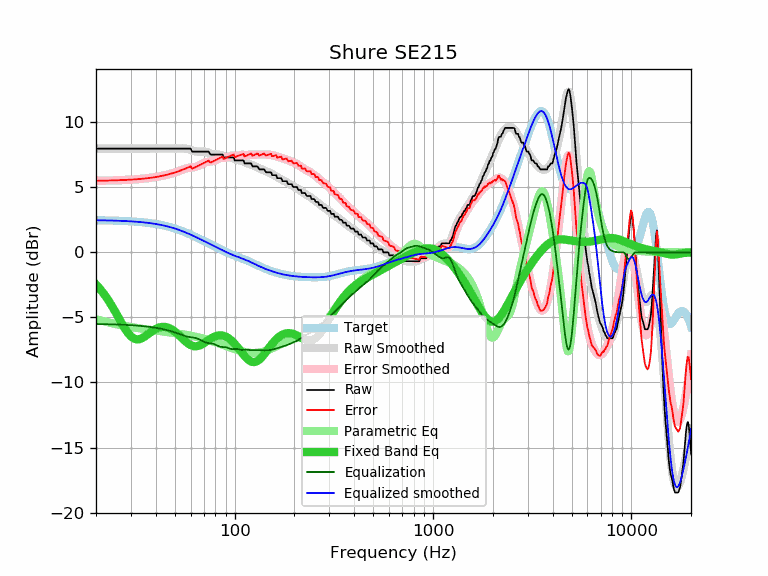

Values plotted in this chart, from the file beside it:
frequency, raw, error, smoothed, error_smoothed, equalization, parametric_eq, equalized_raw, equalized_smoothed, target
20, 7.98, 5.51, 7.98, 5.51, -5.51, -2.46, 2.47, 2.47, 2.47
21, 7.98, 5.51, 7.98, 5.51, -5.51, -2.83, 2.47, 2.47, 2.47
22, 7.98, 5.52, 7.98, 5.52, -5.52, -3.22, 2.46, 2.46, 2.46
23, 7.98, 5.52, 7.98, 5.52, -5.52, -3.65, 2.46, 2.46, 2.46
24, 7.98, 5.53, 7.98, 5.53, -5.53, -4.10, 2.45, 2.45, 2.45
25, 7.98, 5.54, 7.98, 5.54, -5.54, -4.56, 2.44, 2.44, 2.44
26, 7.98, 5.55, 7.98, 5.55, -5.55, -5.02, 2.43, 2.43, 2.43
27, 7.98, 5.56, 7.98, 5.56, -5.56, -5.47, 2.42, 2.42, 2.42
28, 7.98, 5.57, 7.98, 5.57, -5.57, -5.87, 2.41, 2.41, 2.41
29, 7.98, 5.58, 7.98, 5.58, -5.58, -6.20, 2.40, 2.40, 2.40
30, 7.98, 5.59, 7.98, 5.59, -5.59, -6.45, 2.39, 2.39, 2.39
31, 7.98, 5.61, 7.98, 5.61, -5.61, -6.61, 2.37, 2.37, 2.37
32, 7.98, 5.62, 7.98, 5.62, -5.62, -6.68, 2.36, 2.36, 2.36
33, 7.98, 5.64, 7.98, 5.64, -5.64, -6.68, 2.34, 2.34, 2.34
34, 7.98, 5.66, 7.98, 5.66, -5.66, -6.61, 2.32, 2.32, 2.32
35, 7.98, 5.68, 7.98, 5.68, -5.68, -6.50, 2.31, 2.31, 2.31
36, 7.98, 5.70, 7.98, 5.70, -5.70, -6.37, 2.29, 2.29, 2.29
37, 7.98, 5.72, 7.98, 5.72, -5.72, -6.23, 2.26, 2.26, 2.26
38, 7.98, 5.74, 7.98, 5.74, -5.74, -6.10, 2.24, 2.24, 2.24
39, 7.98, 5.77, 7.98, 5.77, -5.77, -5.98, 2.21, 2.21, 2.21
40, 7.98, 5.79, 7.98, 5.79, -5.79, -5.89, 2.19, 2.19, 2.19
41, 7.98, 5.82, 7.98, 5.82, -5.82, -5.81, 2.16, 2.16, 2.16
42, 7.98, 5.85, 7.98, 5.85, -5.85, -5.76, 2.13, 2.13, 2.13
43, 7.98, 5.88, 7.98, 5.88, -5.88, -5.73, 2.10, 2.10, 2.10
44, 7.98, 5.92, 7.98, 5.92, -5.92, -5.72, 2.07, 2.07, 2.07
45, 7.98, 5.95, 7.98, 5.95, -5.95, -5.74, 2.03, 2.03, 2.03
46, 7.98, 5.99, 7.98, 5.99, -5.99, -5.78, 1.99, 1.99, 1.99
47, 7.98, 6.03, 7.98, 6.03, -6.03, -5.84, 1.96, 1.96, 1.96
48, 7.98, 6.07, 7.98, 6.06, -6.06, -5.91, 1.92, 1.92, 1.92
49, 7.98, 6.11, 7.98, 6.11, -6.11, -6.00, 1.88, 1.88, 1.88
50, 7.98, 6.15, 7.98, 6.15, -6.15, -6.10, 1.83, 1.83, 1.83
51, 7.98, 6.19, 7.98, 6.19, -6.19, -6.21, 1.79, 1.79, 1.79
52, 7.98, 6.23, 7.99, 6.24, -6.24, -6.32, 1.74, 1.75, 1.75
53, 7.98, 6.28, 7.99, 6.29, -6.29, -6.44, 1.69, 1.70, 1.70
54, 7.98, 6.33, 7.99, 6.34, -6.34, -6.56, 1.64, 1.66, 1.66
55, 7.98, 6.37, 7.99, 6.38, -6.38, -6.68, 1.60, 1.61, 1.61
56, 7.98, 6.42, 7.99, 6.42, -6.42, -6.79, 1.56, 1.56, 1.56
57, 7.98, 6.47, 7.97, 6.46, -6.46, -6.89, 1.52, 1.51, 1.51
58, 7.98, 6.52, 7.95, 6.48, -6.48, -6.98, 1.50, 1.46, 1.46
59, 7.98, 6.57, 7.92, 6.50, -6.50, -7.06, 1.48, 1.42, 1.42
60, 7.98, 6.62, 7.88, 6.52, -6.52, -7.13, 1.46, 1.37, 1.37
61, 7.75, 6.44, 7.85, 6.53, -6.53, -7.17, 1.22, 1.32, 1.32
62, 7.75, 6.48, 7.81, 6.55, -6.55, -7.20, 1.21, 1.27, 1.27
63, 7.75, 6.53, 7.78, 6.57, -6.57, -7.22, 1.19, 1.22, 1.22
64, 7.75, 6.58, 7.76, 6.59, -6.59, -7.22, 1.16, 1.17, 1.17
65, 7.75, 6.63, 7.75, 6.63, -6.63, -7.20, 1.12, 1.12, 1.12
66, 7.75, 6.68, 7.75, 6.68, -6.68, -7.17, 1.08, 1.07, 1.07
67, 7.75, 6.73, 7.75, 6.73, -6.73, -7.14, 1.02, 1.02, 1.02
68, 7.75, 6.78, 7.75, 6.78, -6.78, -7.09, 0.97, 0.97, 0.97
69, 7.75, 6.83, 7.76, 6.83, -6.83, -7.03, 0.92, 0.93, 0.93
70, 7.75, 6.87, 7.75, 6.88, -6.88, -6.98, 0.88, 0.88, 0.88
71, 7.75, 6.92, 7.74, 6.91, -6.91, -6.91, 0.84, 0.83, 0.83
72, 7.75, 6.97, 7.73, 6.94, -6.94, -6.85, 0.81, 0.78, 0.78
73, 7.75, 7.01, 7.70, 6.96, -6.96, -6.79, 0.79, 0.74, 0.74
74, 7.75, 7.06, 7.66, 6.97, -6.97, -6.73, 0.78, 0.69, 0.69
75, 7.58, 6.93, 7.63, 6.98, -6.98, -6.67, 0.60, 0.65, 0.65
76, 7.52, 6.92, 7.59, 6.99, -6.99, -6.61, 0.53, 0.60, 0.60
77, 7.52, 6.96, 7.56, 7.00, -7.00, -6.57, 0.52, 0.56, 0.56
78, 7.52, 7.01, 7.54, 7.02, -7.02, -6.52, 0.50, 0.52, 0.52
79, 7.52, 7.05, 7.53, 7.05, -7.05, -6.48, 0.47, 0.47, 0.47
... 553 more rows
